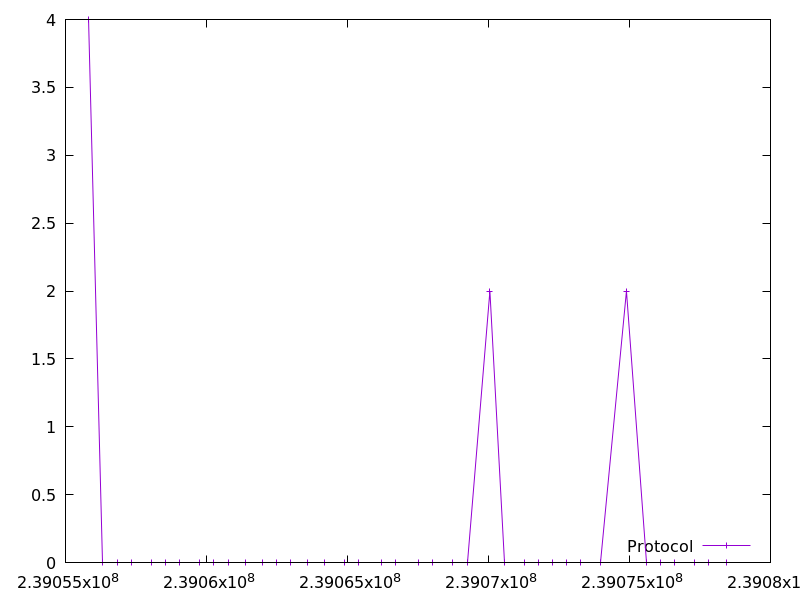

Values plotted in this chart, from the file beside it:
239055817.999603, 4.0
239056323, 0.0
239056828, 0.0
239057332, 0.0
239058039, 0.0
239058544, 0.0
239059049, 0.0
239059755, 0.0
239060260, 0.0
239060766, 0.0
239061371, 0.0
239061977, 0.0
239062482, 0.0
239062987, 0.0
239063592, 0.0
239064197, 0.0
239064902, 0.0
239065407, 0.0
239066213, 0.0
239066719, 0.0
239067526, 0.0
239068031, 0.0
239068737, 0.0
239069242, 0.0
239070050, 2.0
239070554, 0.0
239071259, 0.0
239071763, 0.0
239072267, 0.0
239072773, 0.0
239073278, 0.0
239073982, 0.0
239074893, 2.0
239075598, 0.0
239076102, 0.0
239076607, 0.0
239077313, 0.0
239077818, 0.0
239078423, 0.0
